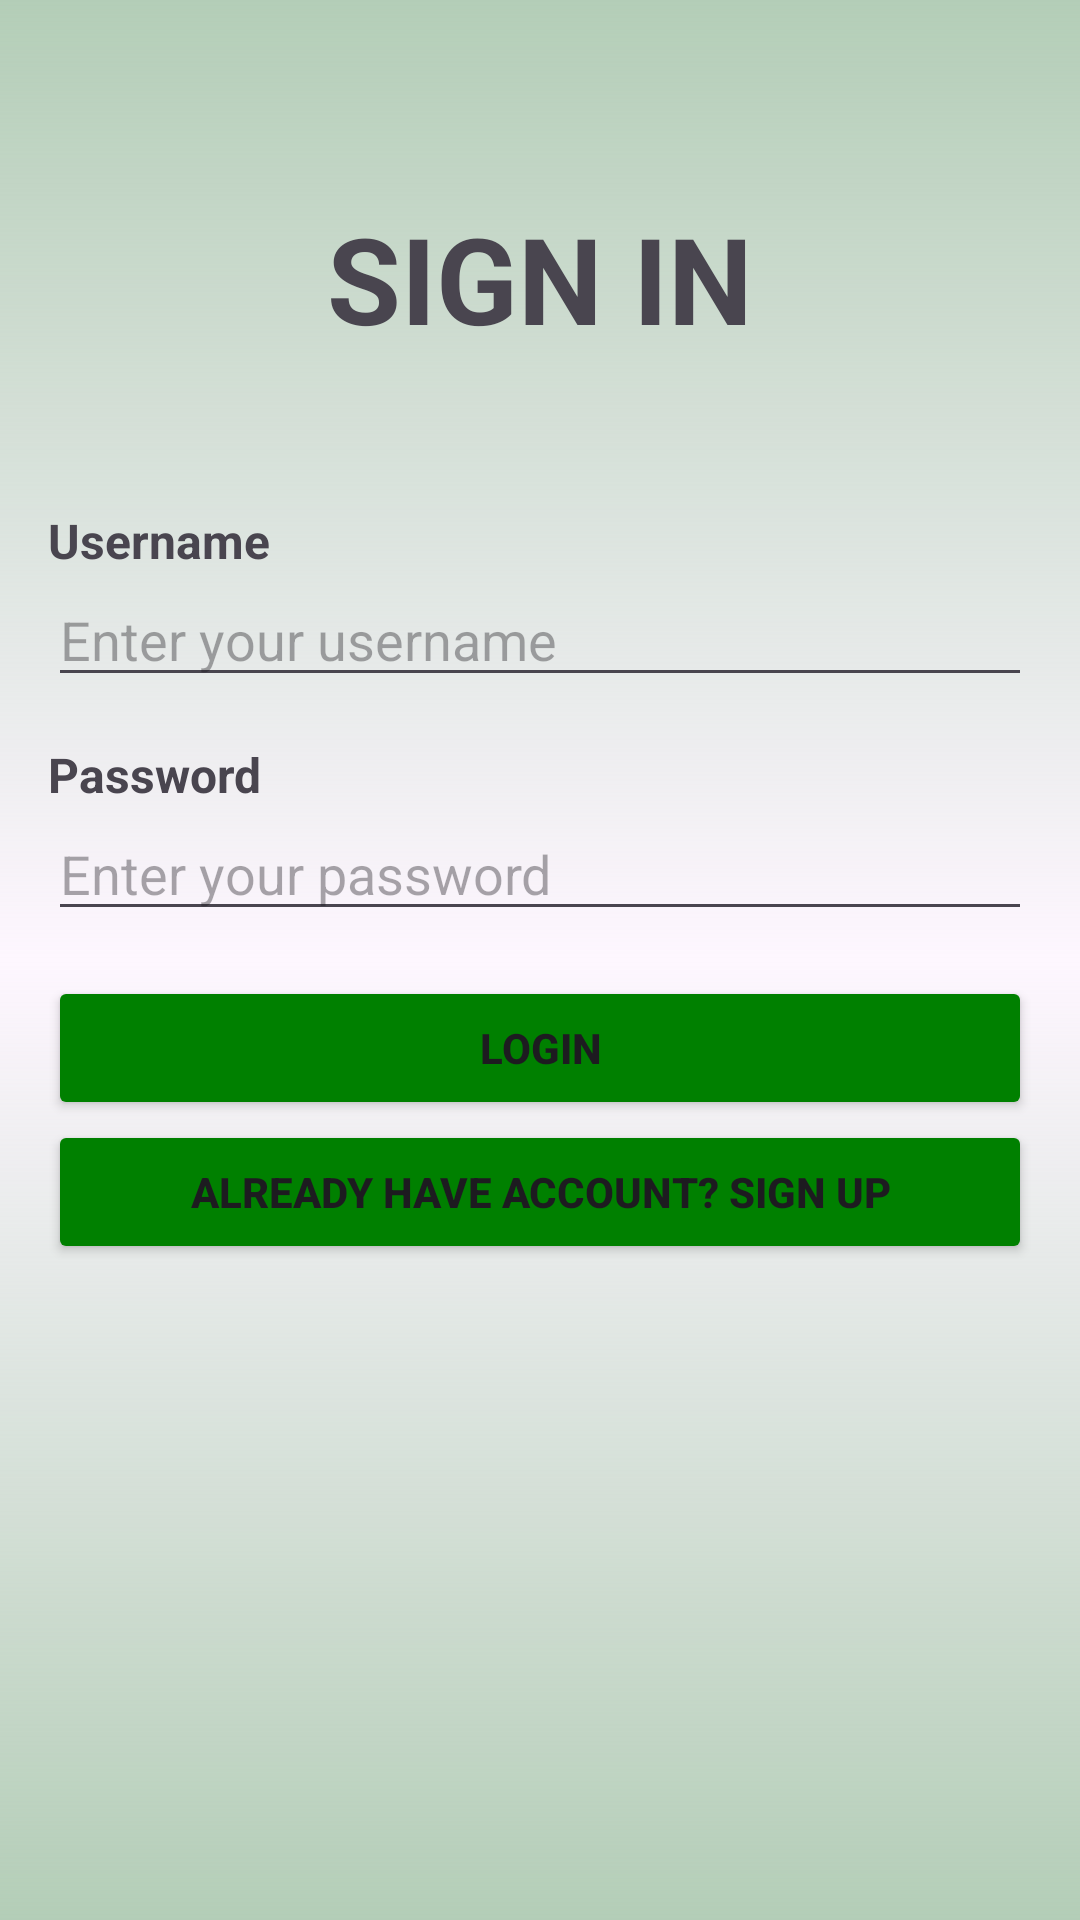

Layout XML and referenced resources for this Android screen:
<!-- AndroidManifest.xml: application theme Theme.BookShopApp -->
<!-- res/layout/activity_log_inp.xml -->
<?xml version="1.0" encoding="utf-8"?>
<LinearLayout xmlns:android="http://schemas.android.com/apk/res/android"
    xmlns:app="http://schemas.android.com/apk/res-auto"
    xmlns:tools="http://schemas.android.com/tools"
    android:layout_width="match_parent"
    android:layout_height="match_parent"
    android:background="@drawable/gradient_background"
    android:orientation="vertical"
    android:padding="16dp"
    tools:context=".logINP">

    <TextView
        android:layout_width="match_parent"
        android:layout_height="wrap_content"
        android:fontFamily="sans-serif"
        android:paddingTop="50dp"
        android:paddingBottom="50dp"
        android:text="SIGN IN"
        android:textAlignment="center"
        android:textSize="40dp"
        android:textStyle="bold" />

    <TextView
        android:id="@+id/textViewUsername"
        android:layout_width="match_parent"
        android:layout_height="wrap_content"
        android:fontFamily="sans-serif"
        android:text="Username"
        android:textSize="16dp"
        android:textStyle="bold" />

    <EditText
        android:id="@+id/editTextUsername"
        android:layout_width="match_parent"
        android:layout_height="wrap_content"
        android:layout_marginBottom="15dp"
        android:hint="Enter your username" />


    <TextView
        android:id="@+id/textViewPassword"
        android:layout_width="match_parent"
        android:layout_height="wrap_content"
        android:fontFamily="sans-serif"
        android:text="Password"
        android:textSize="16dp"
        android:textStyle="bold" />

    <EditText
        android:id="@+id/editTextPassword"
        android:layout_width="match_parent"
        android:layout_height="wrap_content"
        android:layout_marginBottom="15dp"
        android:hint="Enter your password"
        android:inputType="textPassword" />


    <Button
        android:id="@+id/buttonLogin"
        android:layout_width="match_parent"
        android:layout_height="wrap_content"
        android:backgroundTint="#008000"
        android:drawablePadding="6dp"
        android:padding="6dp"
        android:text="Login"
        android:textAlignment="center"
        android:textStyle="bold"
        app:cornerRadius="20dp" />


    <Button
        android:id="@+id/buttonRESET"
        android:layout_width="match_parent"
        android:layout_height="wrap_content"
        android:backgroundTint="#008000"
        android:drawablePadding="6dp"
        android:padding="6dp"
        android:text="Already Have Account? SIGN UP"
        android:textAlignment="center"
        android:textStyle="bold"
        app:cornerRadius="20dp" />


</LinearLayout>
<!-- resources referenced by this layout -->
<resources>
  <!-- drawable gradient_background (drawable) -->
  <layer-list xmlns:android="http://schemas.android.com/apk/res/android">
      <item android:id="@android:id/background">
          <shape>
              <gradient
                  android:startColor="#EEAECAB2"
                  android:centerColor="#0000D4FF"
                  android:endColor="#EEAECAB2"
                  android:angle="15"
                  android:type="linear"/>
          </shape>
      </item>
  </layer-list>
  
  
  
  
  
      
      
      
      
      
      
      
      
      
      
      
      
      
      
  <style name="Theme.BookShopApp" parent="Base.Theme.BookShopApp" />
  <style name="Base.Theme.BookShopApp" parent="Theme.Material3.DayNight.NoActionBar">
          
          
      </style>
</resources>
